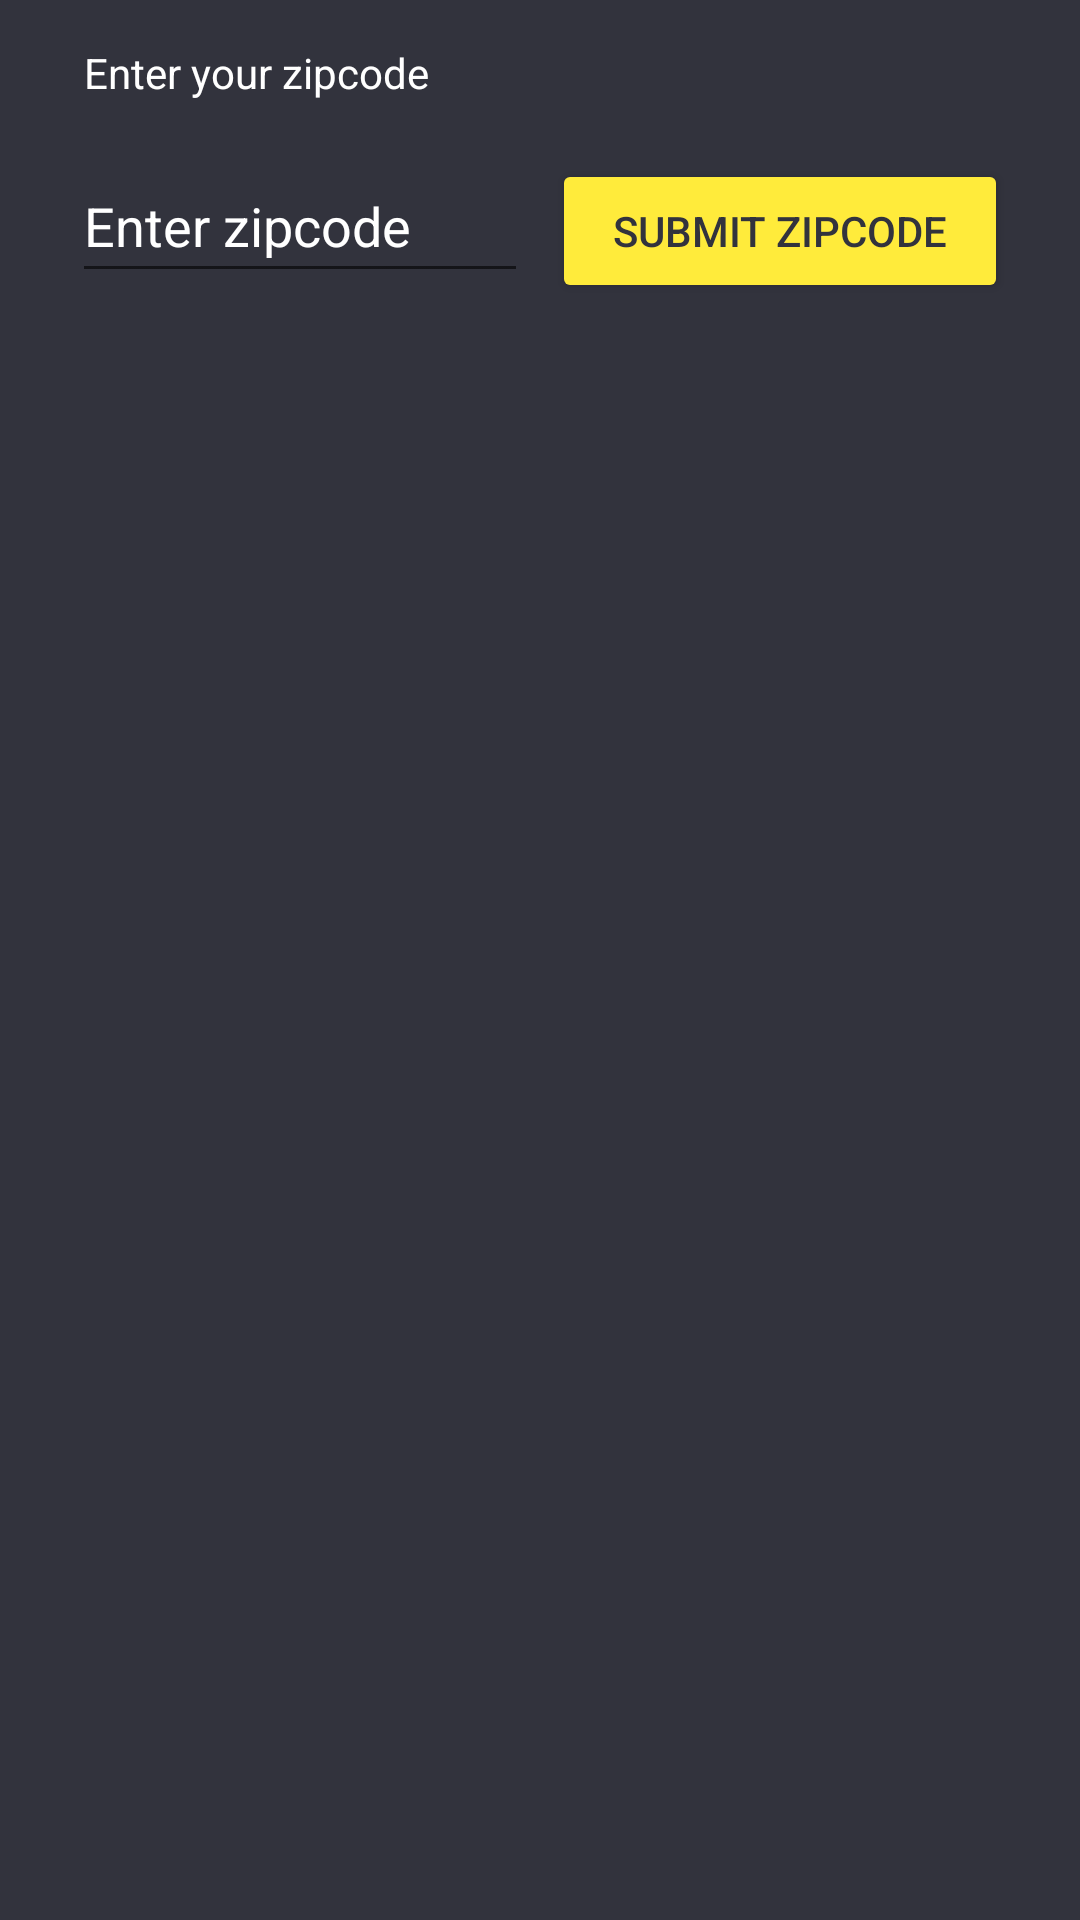

Reconstruct the res/layout file that produces this screen, plus the resources it refers to.
<!-- AndroidManifest.xml: application theme Theme.AD340 -->
<!-- res/layout/fragment_location_entry.xml -->
<?xml version="1.0" encoding="utf-8"?>
<androidx.constraintlayout.widget.ConstraintLayout xmlns:android="http://schemas.android.com/apk/res/android"
    xmlns:app="http://schemas.android.com/apk/res-auto"
    xmlns:tools="http://schemas.android.com/tools"
    android:layout_width="match_parent"
    android:layout_height="match_parent"
    android:background="#32333D"
    tools:context=".location.LocationEntryFragment">

    <ImageView
        android:id="@+id/icon"
        android:layout_width="wrap_content"
        android:layout_height="wrap_content"
        android:layout_marginStart="24dp"
        android:layout_marginTop="24dp"
        android:tint="@color/white"
        app:layout_constraintStart_toStartOf="parent"
        app:layout_constraintTop_toTopOf="parent"
        app:srcCompat="@drawable/ic_location"
        tools:ignore="UseAppTint" />

    <TextView
        android:id="@+id/title"
        android:layout_width="wrap_content"
        android:layout_height="wrap_content"
        android:layout_marginStart="4dp"
        android:text="@string/enter_your_zipcode"
        android:textColor="@color/white"
        android:textSize="@dimen/title_text_height"
        app:layout_constraintBottom_toBottomOf="@+id/icon"
        app:layout_constraintStart_toEndOf="@+id/icon"
        app:layout_constraintTop_toTopOf="@+id/icon" />

    <LinearLayout
        android:id="@+id/linear"
        android:layout_width="0dp"
        android:layout_height="wrap_content"
        android:layout_marginTop="16dp"
        android:layout_marginEnd="24dp"
        android:orientation="horizontal"
        app:layout_constraintEnd_toEndOf="parent"
        app:layout_constraintStart_toStartOf="@+id/icon"
        app:layout_constraintTop_toBottomOf="@+id/title">

        <EditText
            android:id="@+id/zipcodeEditText"
            android:layout_width="0dp"
            android:layout_height="wrap_content"
            android:layout_weight="1"
            android:hint="@string/enter_zipcode"
            android:inputType="number"
            android:maxLength="5"
            android:maxLines="1"
            android:minHeight="48dp"
            android:textColor="@color/white"
            android:textColorHint="@color/white" />

        <Button
            android:id="@+id/enterButton"
            android:layout_width="0dp"
            android:layout_height="wrap_content"
            android:layout_marginStart="8dp"
            android:layout_weight="1"
            android:backgroundTint="#FFEB3B"
            android:text="@string/submit_zipcode"
            android:textColor="#32333D"
            android:theme="@style/theme_btn" />
    </LinearLayout>

</androidx.constraintlayout.widget.ConstraintLayout>
<!-- resources referenced by this layout -->
<resources>
  <string name="enter_your_zipcode">Enter your zipcode</string>
  <string name="enter_zipcode">Enter zipcode</string>
  <string name="submit_zipcode">Submit zipcode</string>
  <style name="theme_btn" parent="Widget.AppCompat.Button">
  
          <item name="colorAccent">@android:color/black</item>
      </style>
  <style name="Theme.AD340" parent="Theme.MaterialComponents.DayNight.NoActionBar">
          
          <item name="colorPrimary">#FFC107</item>
          <item name="colorPrimaryVariant">#FFA000</item>
          <item name="colorOnPrimary">#009688</item>
          
          <item name="colorSecondary">@color/teal_200</item>
          <item name="colorSecondaryVariant">@color/teal_700</item>
          <item name="colorOnSecondary">@color/black</item>
          
          <item name="android:statusBarColor" tools:targetApi="l">?attr/colorPrimaryVariant</item>
          
      </style>
  <!-- not gathered from this repository: default colours our renderer supplied (Android Studio template values) -->
  <color name="teal_200">#FF03DAC5</color>
  <color name="teal_700">#FF018786</color>
  <color name="black">#FF000000</color>
  <color name="white">#FFFFFFFF</color>
</resources>
